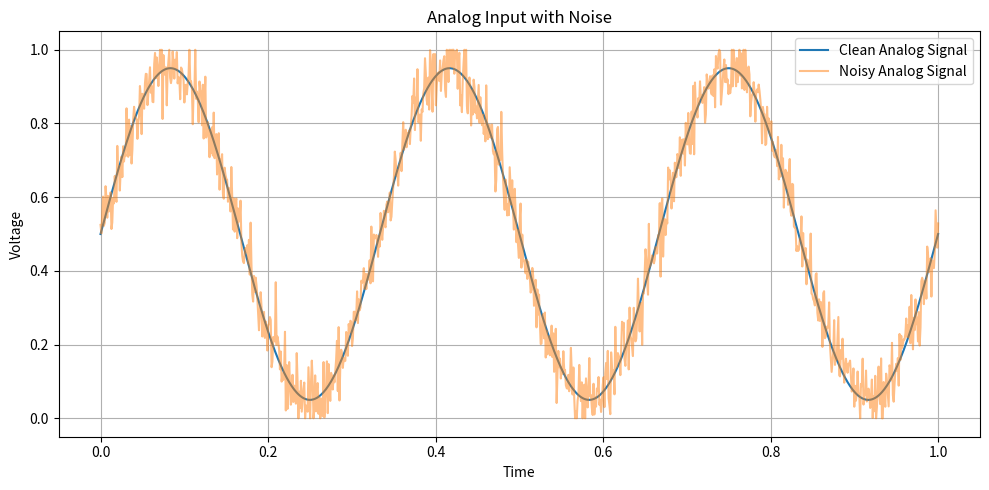
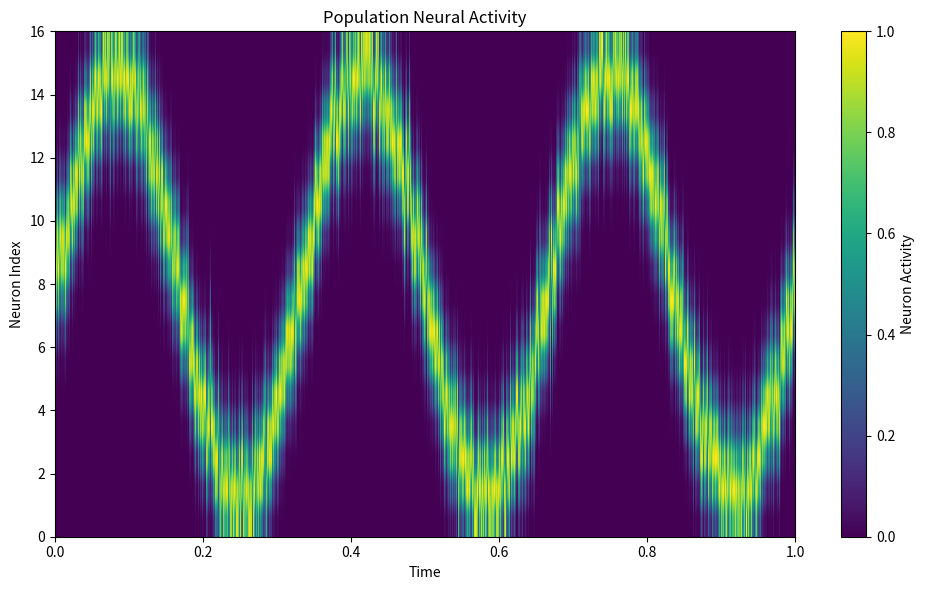
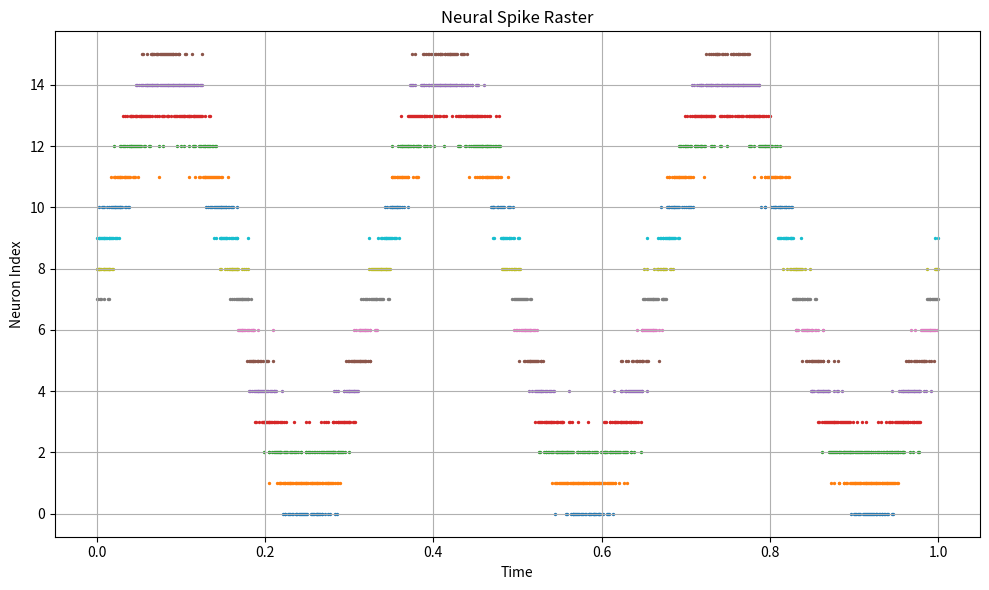
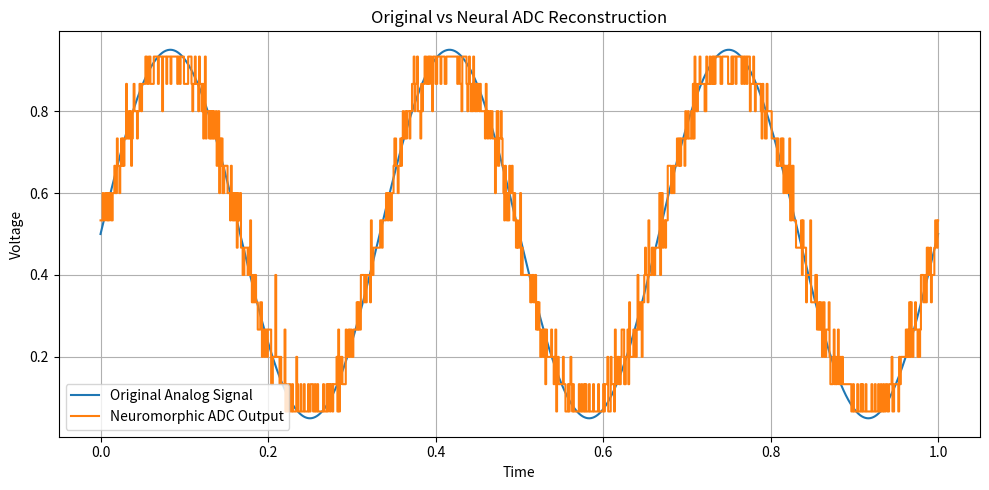
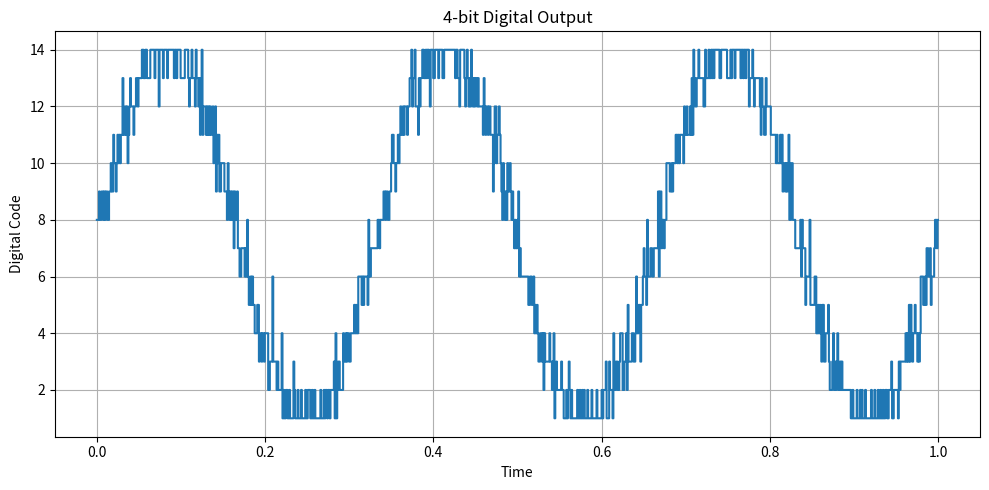

Write Python code to recreate these figures, in order.
import numpy as np
import matplotlib.pyplot as plt

# -------------------------------------------------
# 1. Generate synthetic analog input
# -------------------------------------------------
np.random.seed(42)

t = np.linspace(0, 1, 1000)

# Clean analog signal: 0 to 1 V sine wave
clean_signal = 0.5 + 0.45 * np.sin(2 * np.pi * 3 * t)

# Add Gaussian noise
noise_std = 0.05
noise = np.random.normal(0, noise_std, len(t))
noisy_signal = clean_signal + noise

# Clamp to valid 0-1 V range
noisy_signal = np.clip(noisy_signal, 0, 1)

# -------------------------------------------------
# 2. Population of "neurons"
# -------------------------------------------------
NUM_NEURONS = 16

# Each neuron is tuned to a different voltage level
preferred_voltage = np.linspace(0, 1, NUM_NEURONS)

# Width of each neuron's response
sigma = 0.08

# Activity matrix:
# rows = neurons
# columns = time
activity = np.zeros((NUM_NEURONS, len(t)))

for i in range(NUM_NEURONS):
    activity[i] = np.exp(
        -((noisy_signal - preferred_voltage[i]) ** 2)
        / (2 * sigma ** 2)
    )

# -------------------------------------------------
# 3. Convert neural activity to spikes
# -------------------------------------------------
threshold = 0.6

spikes = (activity > threshold).astype(int)

# -------------------------------------------------
# 4. Decode neural population activity
# -------------------------------------------------
# Weighted population decoding
numerator = np.sum(
    activity * preferred_voltage[:, None],
    axis=0
)

denominator = np.sum(activity, axis=0) + 1e-9

decoded_signal = numerator / denominator

# -------------------------------------------------
# 5. Quantize to 4-bit ADC
# -------------------------------------------------
BITS = 4
LEVELS = 2 ** BITS

digital_code = np.round(
    decoded_signal * (LEVELS - 1)
).astype(int)

quantized_voltage = digital_code / (LEVELS - 1)

# -------------------------------------------------
# 6. Calculate errors
# -------------------------------------------------
mae = np.mean(np.abs(clean_signal - quantized_voltage))
rmse = np.sqrt(
    np.mean((clean_signal - quantized_voltage) ** 2)
)

print("--------------------------------")
print("Neuromorphic ADC Proof-of-Concept")
print("--------------------------------")
print("Neurons:", NUM_NEURONS)
print("Resolution:", BITS, "bits")
print("Quantization levels:", LEVELS)
print("Noise STD:", noise_std)
print("Mean Absolute Error:", round(mae, 4))
print("RMSE:", round(rmse, 4))

# -------------------------------------------------
# 7. Plot clean vs noisy signal
# -------------------------------------------------
plt.figure(figsize=(10, 5))

plt.plot(t, clean_signal, label="Clean Analog Signal")
plt.plot(t, noisy_signal, alpha=0.5, label="Noisy Analog Signal")

plt.xlabel("Time")
plt.ylabel("Voltage")
plt.title("Analog Input with Noise")
plt.legend()
plt.grid()

plt.tight_layout()
plt.show()

# -------------------------------------------------
# 8. Plot neural activity
# -------------------------------------------------
plt.figure(figsize=(10, 6))

plt.imshow(
    activity,
    aspect="auto",
    origin="lower",
    extent=[t[0], t[-1], 0, NUM_NEURONS]
)

plt.colorbar(label="Neuron Activity")
plt.xlabel("Time")
plt.ylabel("Neuron Index")
plt.title("Population Neural Activity")

plt.tight_layout()
plt.show()

# -------------------------------------------------
# 9. Plot spike raster
# -------------------------------------------------
plt.figure(figsize=(10, 6))

for neuron in range(NUM_NEURONS):

    spike_times = t[spikes[neuron] == 1]

    plt.scatter(
        spike_times,
        np.ones_like(spike_times) * neuron,
        s=2
    )

plt.xlabel("Time")
plt.ylabel("Neuron Index")
plt.title("Neural Spike Raster")
plt.grid()

plt.tight_layout()
plt.show()

# -------------------------------------------------
# 10. Compare decoded result
# -------------------------------------------------
plt.figure(figsize=(10, 5))

plt.plot(
    t,
    clean_signal,
    label="Original Analog Signal"
)

plt.step(
    t,
    quantized_voltage,
    label="Neuromorphic ADC Output",
    where="mid"
)

plt.xlabel("Time")
plt.ylabel("Voltage")
plt.title("Original vs Neural ADC Reconstruction")
plt.legend()
plt.grid()

plt.tight_layout()
plt.show()

# -------------------------------------------------
# 11. Show digital ADC code
# -------------------------------------------------
plt.figure(figsize=(10, 5))

plt.step(
    t,
    digital_code,
    where="mid"
)

plt.xlabel("Time")
plt.ylabel("Digital Code")
plt.title("4-bit Digital Output")
plt.grid()

plt.tight_layout()
plt.show()
